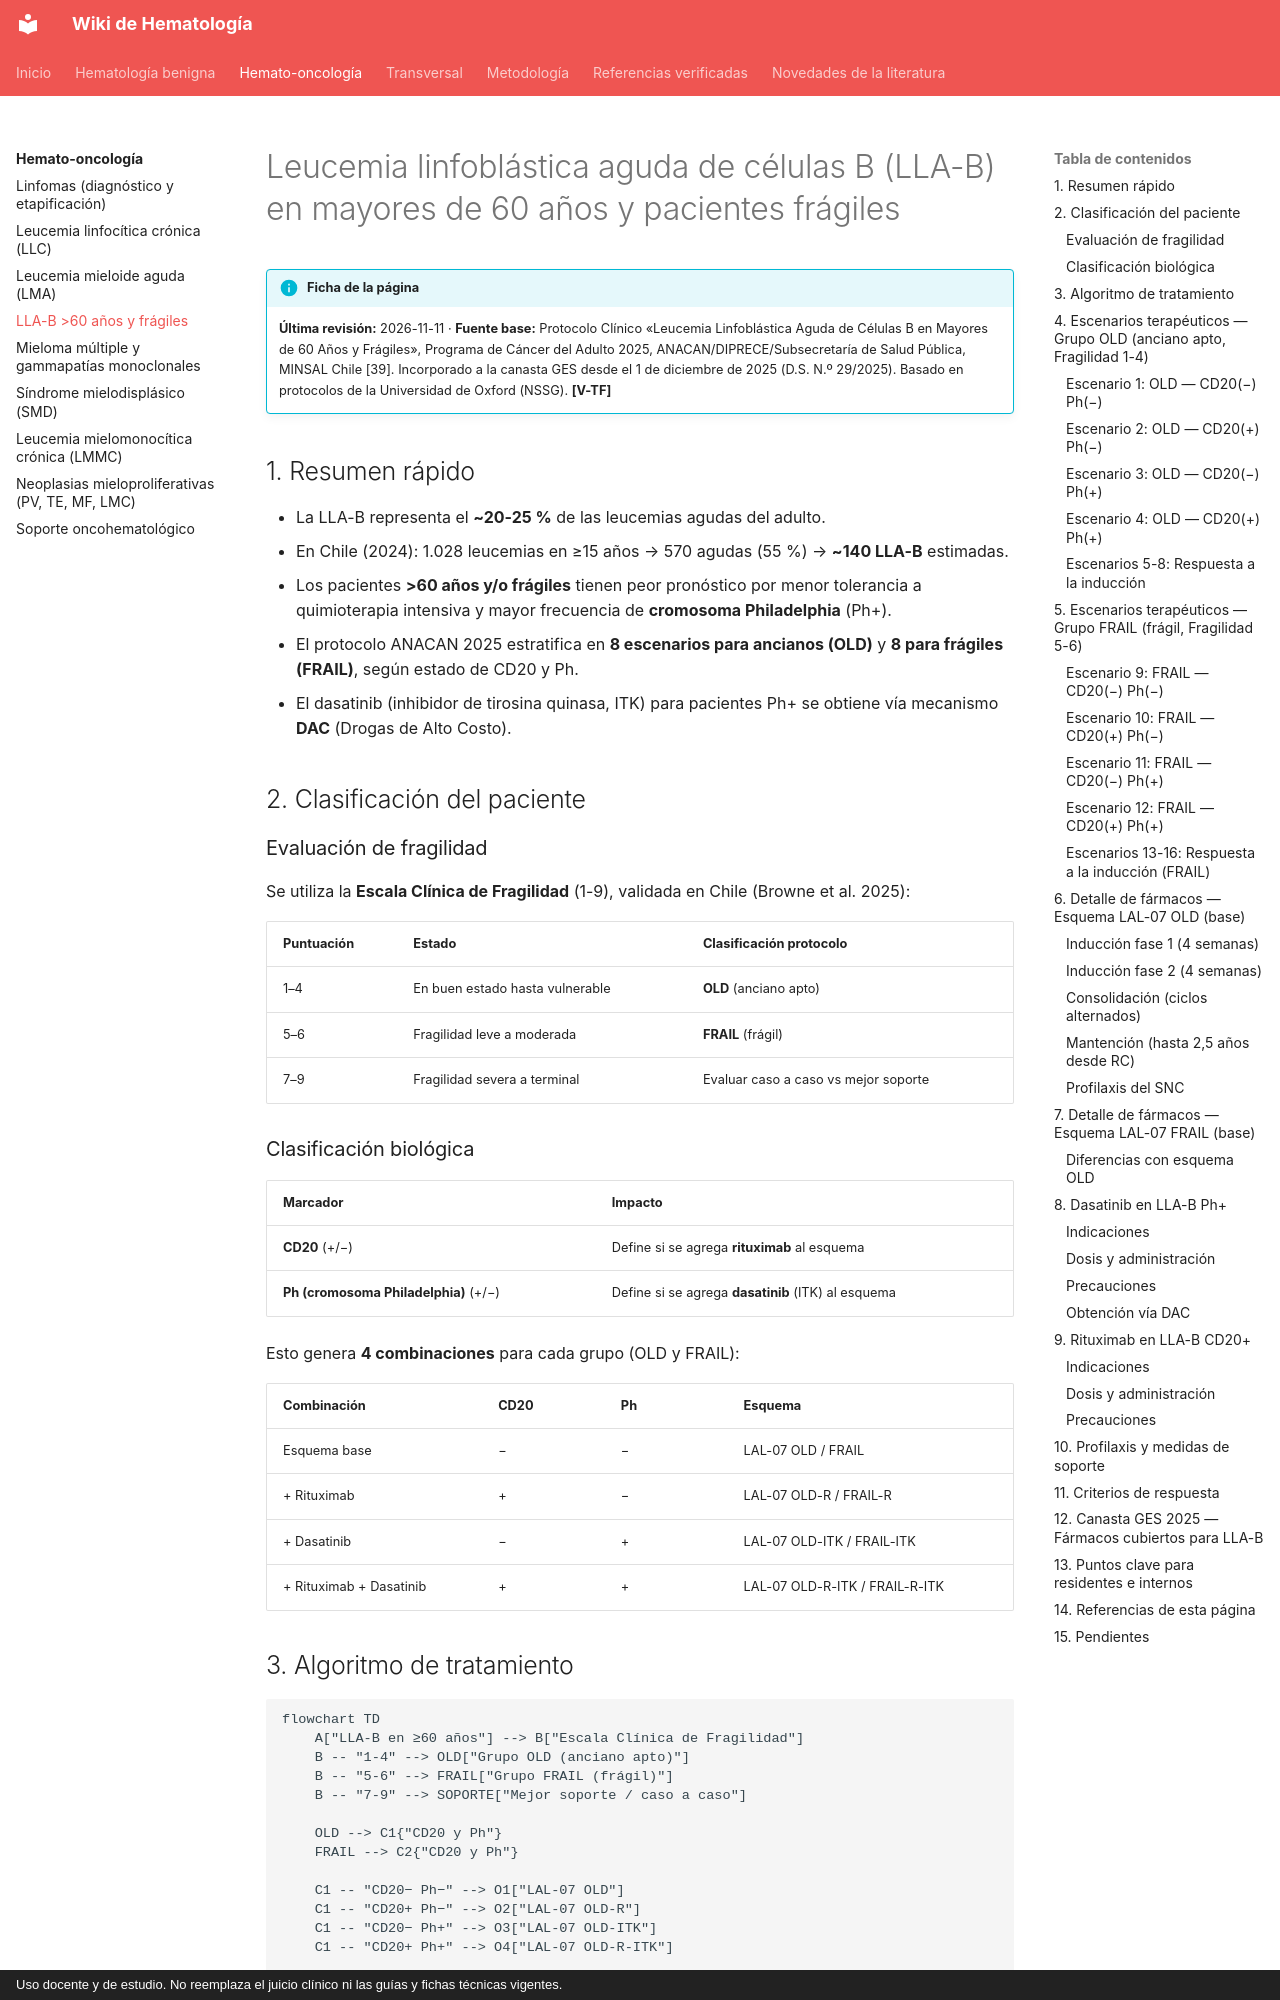

repository: WikiHematoHPM/wiki-hematologia · page: hemato-onco/lla/index.html · generator: mkdocs · copyright: Uso docente y de estudio. No reemplaza el juicio clínico ni las guías y fichas técnicas vigentes.

# Leucemia linfoblástica aguda de células B (LLA-B) en mayores de 60 años y pacientes frágiles

!!! info "Ficha de la página"
    **Última revisión:** 2026-11-11 · **Fuente base:** Protocolo Clínico «Leucemia Linfoblástica Aguda de Células B en Mayores de 60 Años y Frágiles», Programa de Cáncer del Adulto 2025, ANACAN/DIPRECE/Subsecretaría de Salud Pública, MINSAL Chile [39]. Incorporado a la canasta GES desde el 1 de diciembre de 2025 (D.S. N.º 29/2025). Basado en protocolos de la Universidad de Oxford (NSSG). **[V-TF]**

## 1. Resumen rápido

- La LLA-B representa el **~20-25 %** de las leucemias agudas del adulto.
- En Chile (2024): 1.028 leucemias en ≥15 años → 570 agudas (55 %) → **~140 LLA-B** estimadas.
- Los pacientes **>60 años y/o frágiles** tienen peor pronóstico por menor tolerancia a quimioterapia intensiva y mayor frecuencia de **cromosoma Philadelphia** (Ph+).
- El protocolo ANACAN 2025 estratifica en **8 escenarios para ancianos (OLD)** y **8 para frágiles (FRAIL)**, según estado de CD20 y Ph.
- El dasatinib (inhibidor de tirosina quinasa, ITK) para pacientes Ph+ se obtiene vía mecanismo **DAC** (Drogas de Alto Costo).

## 2. Clasificación del paciente

### Evaluación de fragilidad

Se utiliza la **Escala Clínica de Fragilidad** (1-9), validada en Chile (Browne et al. 2025):

| Puntuación | Estado | Clasificación protocolo |
|---|---|---|
| 1–4 | En buen estado hasta vulnerable | **OLD** (anciano apto) |
| 5–6 | Fragilidad leve a moderada | **FRAIL** (frágil) |
| 7–9 | Fragilidad severa a terminal | Evaluar caso a caso vs mejor soporte |

### Clasificación biológica

| Marcador | Impacto |
|---|---|
| **CD20** (+/−) | Define si se agrega **rituximab** al esquema |
| **Ph (cromosoma Philadelphia)** (+/−) | Define si se agrega **dasatinib** (ITK) al esquema |

Esto genera **4 combinaciones** para cada grupo (OLD y FRAIL):

| Combinación | CD20 | Ph | Esquema |
|---|---|---|---|
| Esquema base | − | − | LAL-07 OLD / FRAIL |
| + Rituximab | + | − | LAL-07 OLD-R / FRAIL-R |
| + Dasatinib | − | + | LAL-07 OLD-ITK / FRAIL-ITK |
| + Rituximab + Dasatinib | + | + | LAL-07 OLD-R-ITK / FRAIL-R-ITK |
